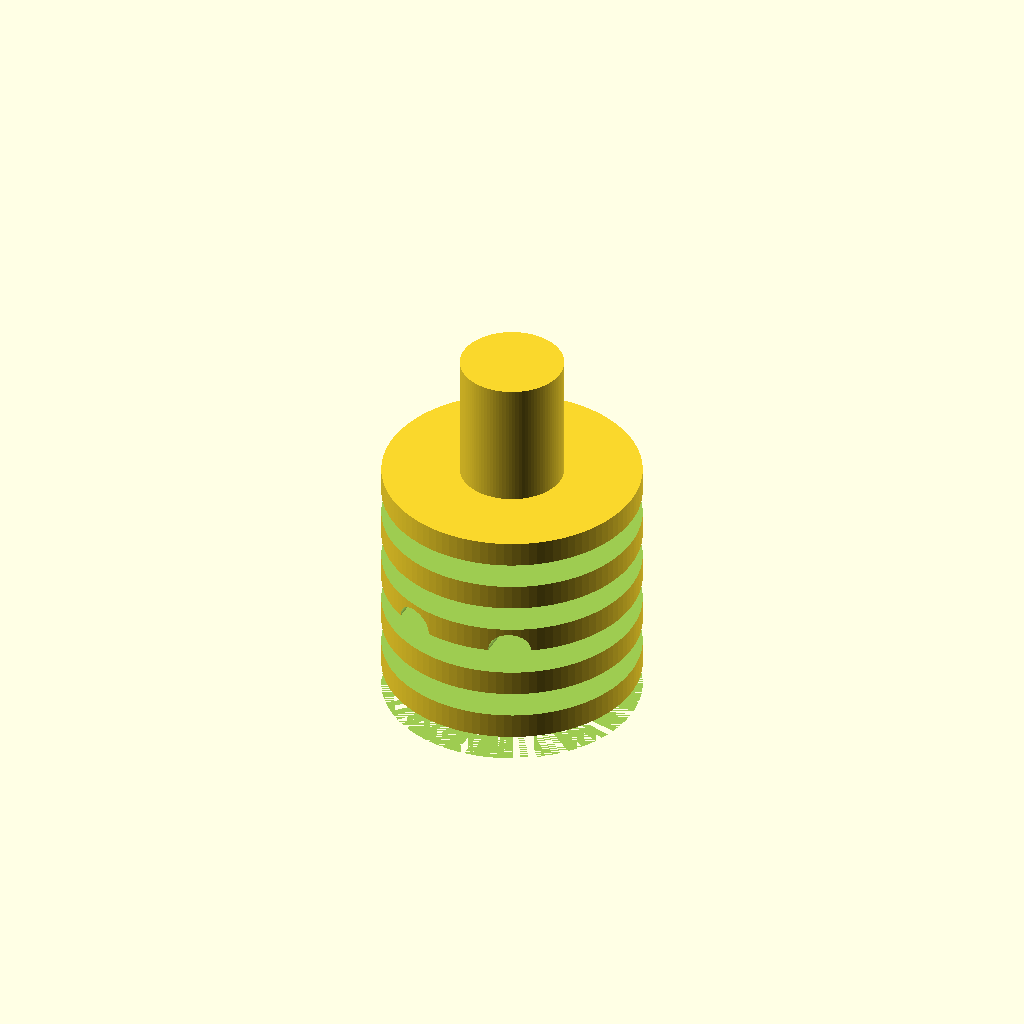
Cell 1: rendered with the file's own defaults.
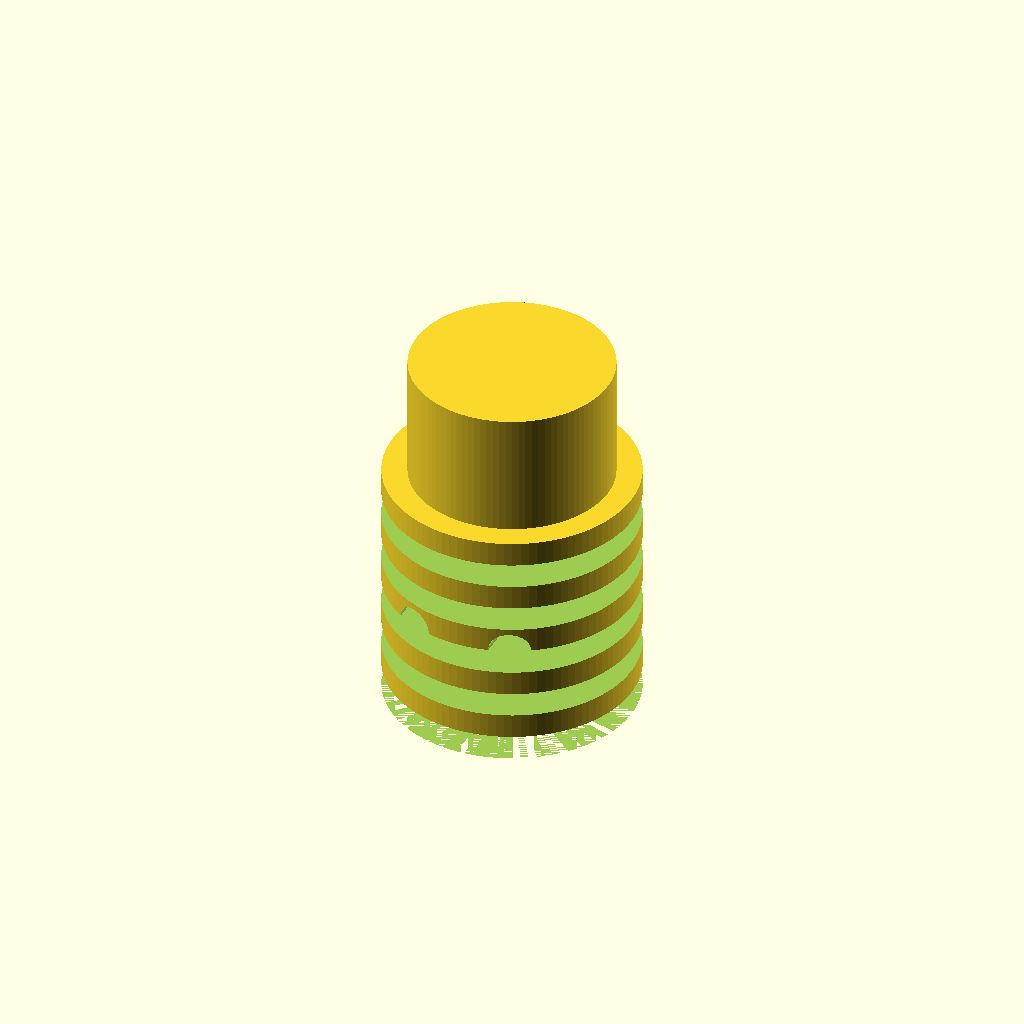
Cell 2: the same model with shaft_diameter = 16.
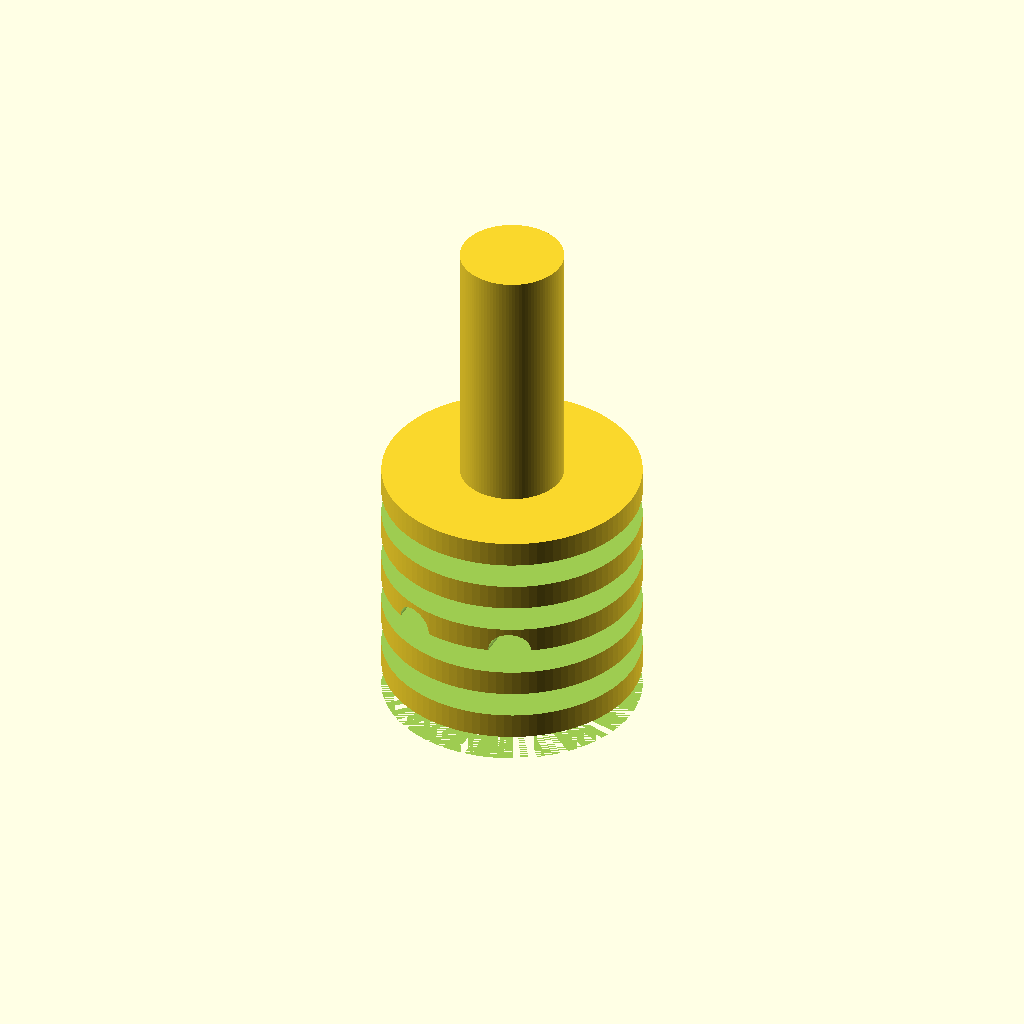
Cell 3: the same model with shaft_length = 20.
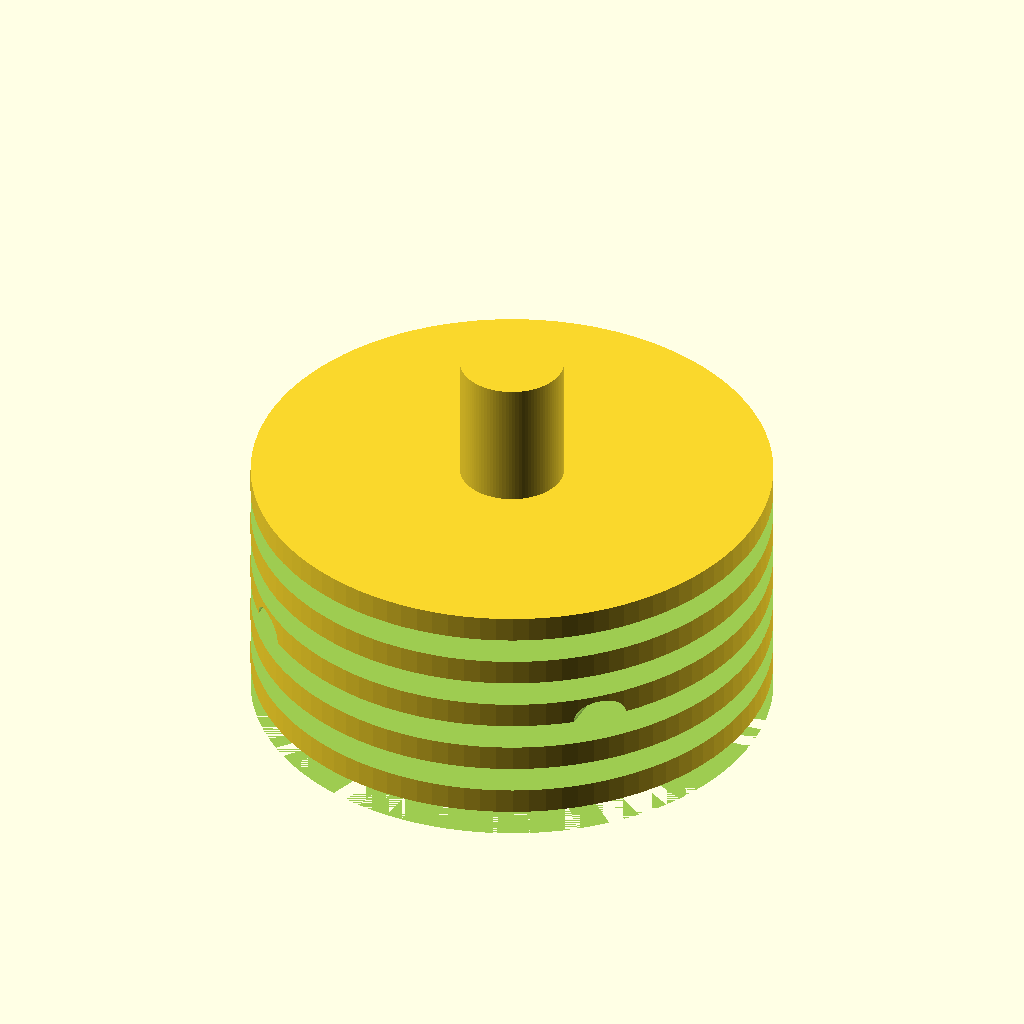
Cell 4: central_body_diameter = 40 (everything else at default).
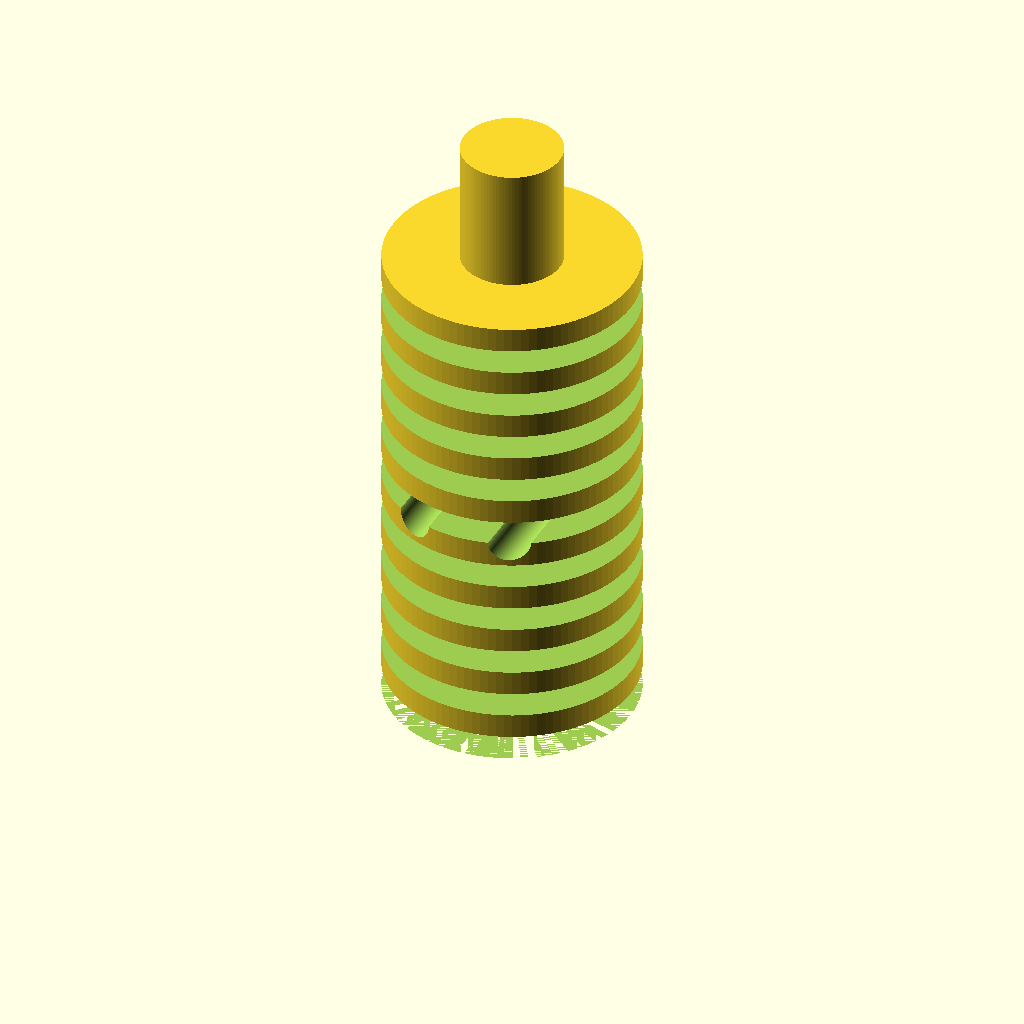
Cell 5 — central_body_length set to 40, the other parameters unchanged.
One fixed orthographic camera (rotation 55°, 0°, 25°; colour scheme Cornfield) for every cell.
The OpenSCAD source (TracePart/objfile_11/output_2/objfile_11.scad):

// Parameters
shaft_diameter = 8; // Increased diameter of the shaft to match the original model
shaft_length = 10; // Shortened length of the shaft to match the original model
central_body_diameter = 20; // Diameter of the central body remains the same
central_body_length = 20; // Reduced length of the central body to match the original model
groove_depth = 0.5; // Depth of the grooves remains the same
groove_width = 2; // Width of the grooves remains the same
groove_spacing = 4; // Reduced spacing between grooves to match the original model
set_screw_diameter = 3; // Diameter of the set screws remains the same
set_screw_length = 5; // Length of the set screws remains the same
set_screw_hole_offset = 6; // Lowered position of the set screw holes to match the original model

// Shaft
module shaft() {
    cylinder(h = shaft_length, d = shaft_diameter, $fn = 100);
}

// Central Body
module central_body() {
    difference() {
        cylinder(h = central_body_length, d = central_body_diameter, $fn = 100);
        // Create grooves
        for (i = [0 : groove_spacing : central_body_length - groove_spacing]) {
            translate([0, 0, i])
                cylinder(h = groove_width, d = central_body_diameter + groove_depth, $fn = 100);
        }
        // Create set screw holes
        translate([central_body_diameter / 2 - set_screw_hole_offset, 0, central_body_length / 2])
            rotate([90, 0, 0])
                cylinder(h = central_body_diameter, d = set_screw_diameter, $fn = 100);
        translate([-central_body_diameter / 2 + set_screw_hole_offset, 0, central_body_length / 2])
            rotate([90, 0, 0])
                cylinder(h = central_body_diameter, d = set_screw_diameter, $fn = 100);
    }
}

// Set Screw
module set_screw() {
    cylinder(h = set_screw_length, d = set_screw_diameter, $fn = 100);
}

// Assembly
module flexible_coupling() {
    union() {
        // Layer 1: Shaft
        translate([0, 0, central_body_length])
            shaft();
        // Layer 2: Central Body
        central_body();
        // Set screws
        translate([central_body_diameter / 2 - set_screw_hole_offset, 0, central_body_length / 2])
            set_screw();
        translate([-central_body_diameter / 2 + set_screw_hole_offset, 0, central_body_length / 2])
            set_screw();
    }
}

// Render the model
flexible_coupling();
Parameter table extracted from the source (name, type, default, range or options):
shaft_diameter: number, default 8
shaft_length: number, default 10
central_body_diameter: number, default 20
central_body_length: number, default 20
groove_depth: number, default 0.5
groove_width: number, default 2
groove_spacing: number, default 4
set_screw_diameter: number, default 3
set_screw_length: number, default 5
set_screw_hole_offset: number, default 6
